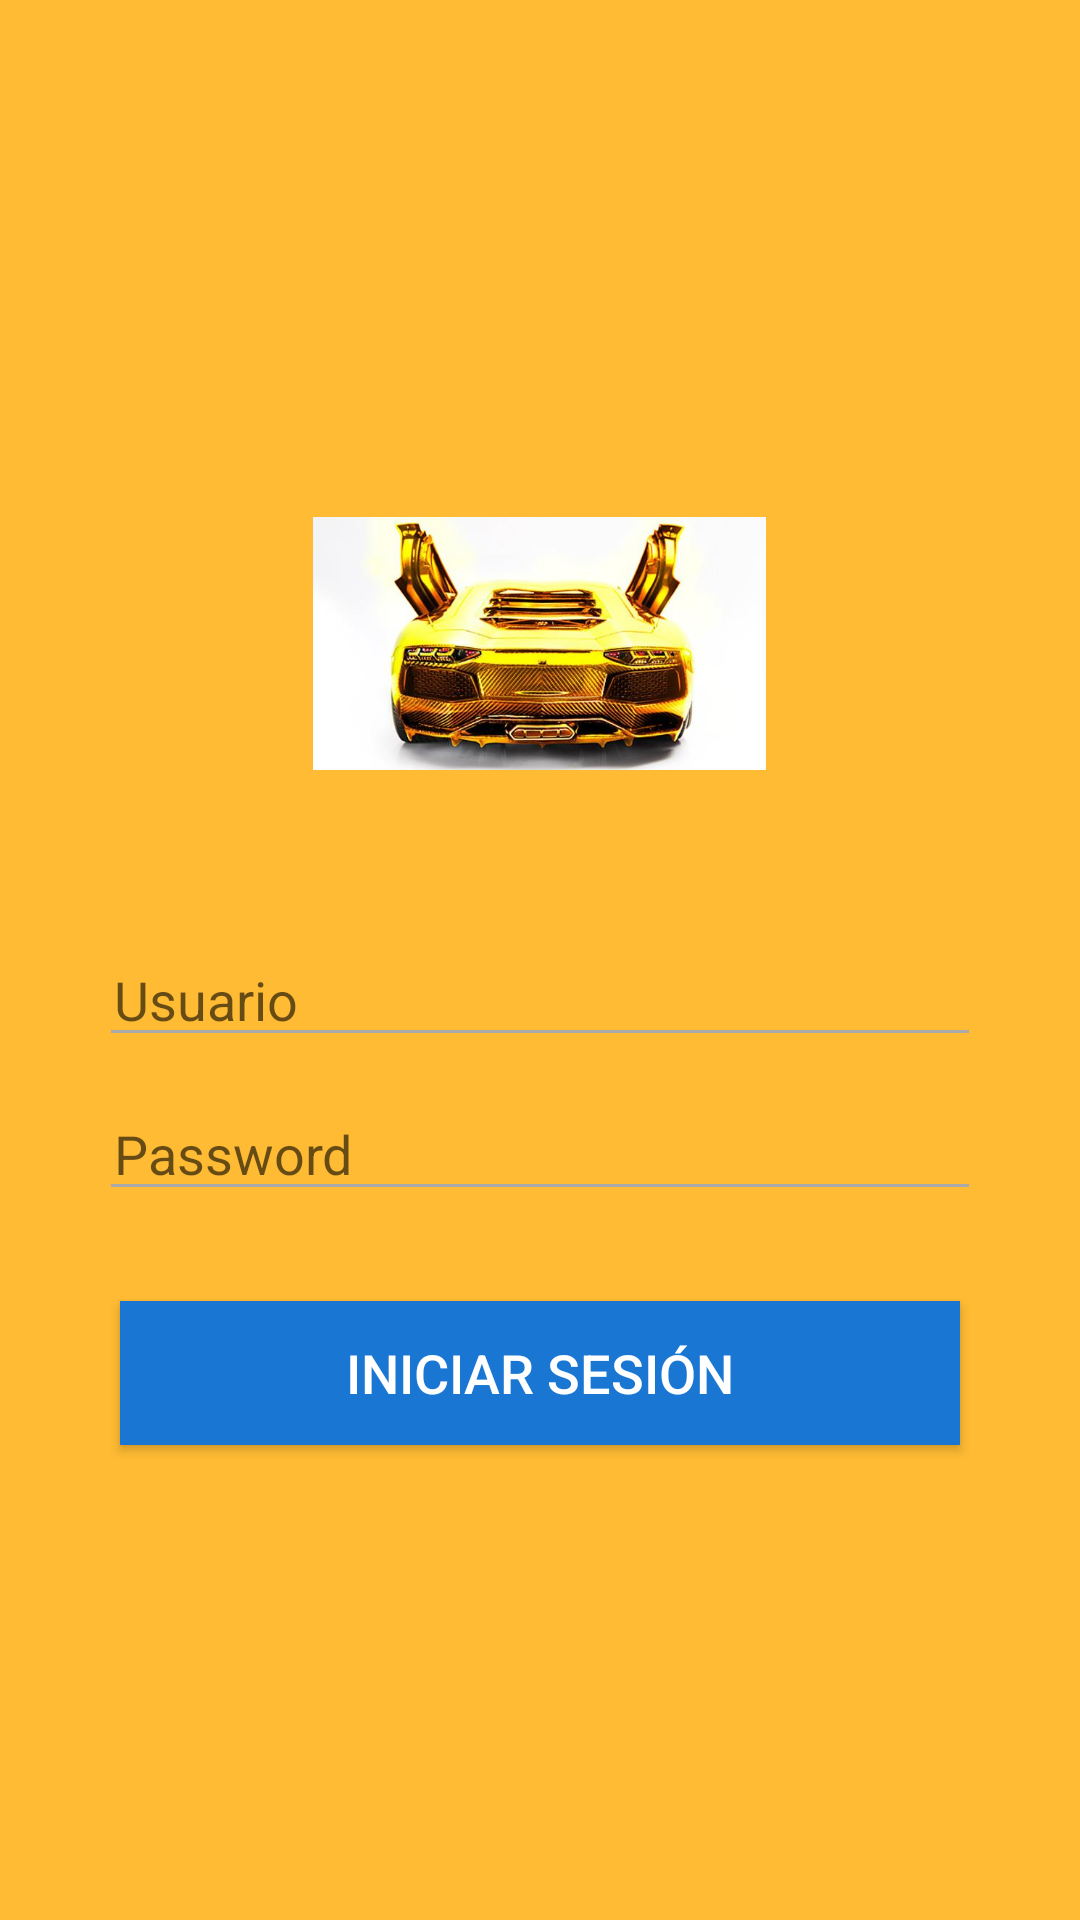

Android layout source for this screen:
<!-- AndroidManifest.xml: application theme Theme.R_Autos -->
<!-- res/layout/activity_main.xml -->
<?xml version="1.0" encoding="utf-8"?>
<androidx.constraintlayout.widget.ConstraintLayout xmlns:android="http://schemas.android.com/apk/res/android"
    xmlns:app="http://schemas.android.com/apk/res-auto"
    xmlns:tools="http://schemas.android.com/tools"
    android:layout_width="match_parent"
    android:layout_height="match_parent"
    android:background="@android:color/holo_orange_light"
    tools:context=".MainActivity">

    <FrameLayout
        android:layout_width="match_parent"
        android:layout_height="match_parent">

        <LinearLayout
            android:layout_width="match_parent"
            android:layout_height="match_parent"
            android:layout_marginLeft="25dp"
            android:layout_marginRight="25dp"
            android:gravity="center"
            android:orientation="vertical">

            <ImageView
                android:id="@+id/imageView"
                android:layout_width="151dp"
                android:layout_height="113dp"
                android:layout_marginBottom="40dp"
                app:srcCompat="@drawable/fondo1" />

            <EditText
                android:id="@+id/edtUsuario"
                android:layout_width="match_parent"
                android:layout_height="wrap_content"
                android:layout_marginStart="8dp"
                android:layout_marginEnd="8dp"
                android:backgroundTint="@android:color/darker_gray"
                android:drawableLeft="@drawable/icon_email"
                android:ems="10"
                android:hint="Usuario"
                android:inputType="textPersonName"
                android:paddingLeft="5dp" />

            <EditText
                android:id="@+id/edtPassword"
                android:layout_width="match_parent"
                android:layout_height="wrap_content"
                android:layout_marginStart="8dp"
                android:layout_marginTop="10dp"
                android:layout_marginEnd="8dp"
                android:backgroundTint="@android:color/darker_gray"
                android:drawableLeft="@drawable/icon_lock"
                android:ems="10"
                android:hint="Password"
                android:inputType="textPassword"
                android:paddingLeft="5dp" />

            <Button
                android:id="@+id/btnLogin"
                android:layout_width="match_parent"
                android:layout_height="wrap_content"
                android:layout_marginLeft="15dp"
                android:layout_marginTop="30dp"
                android:layout_marginRight="15dp"
                android:background="#1976d2"
                android:text="Iniciar Sesión"
                android:textColor="#FFF"
                android:textSize="18sp"
                android:onClick="onclick"/>

        </LinearLayout>
    </FrameLayout>

</androidx.constraintlayout.widget.ConstraintLayout>
<!-- resources referenced by this layout -->
<resources>
  <!-- drawable fondo1: png bitmap (drawable, 36846 bytes) -->
  <style name="Theme.R_Autos" parent="Theme.MaterialComponents.DayNight.DarkActionBar">
          
          <item name="colorPrimary">@color/purple_500</item>
          <item name="colorPrimaryVariant">@color/purple_700</item>
          <item name="colorOnPrimary">@color/white</item>
          
          <item name="colorSecondary">@color/teal_200</item>
          <item name="colorSecondaryVariant">@color/teal_700</item>
          <item name="colorOnSecondary">@color/black</item>
          
          <item name="android:statusBarColor" tools:targetApi="l">?attr/colorPrimaryVariant</item>
          
      </style>
  <!-- not gathered from this repository: default colours our renderer supplied (Android Studio template values) -->
  <color name="purple_500">#FF6200EE</color>
  <color name="purple_700">#FF3700B3</color>
  <color name="teal_200">#FF03DAC5</color>
  <color name="teal_700">#FF018786</color>
  <color name="black">#FF000000</color>
  <color name="white">#FFFFFFFF</color>
</resources>
